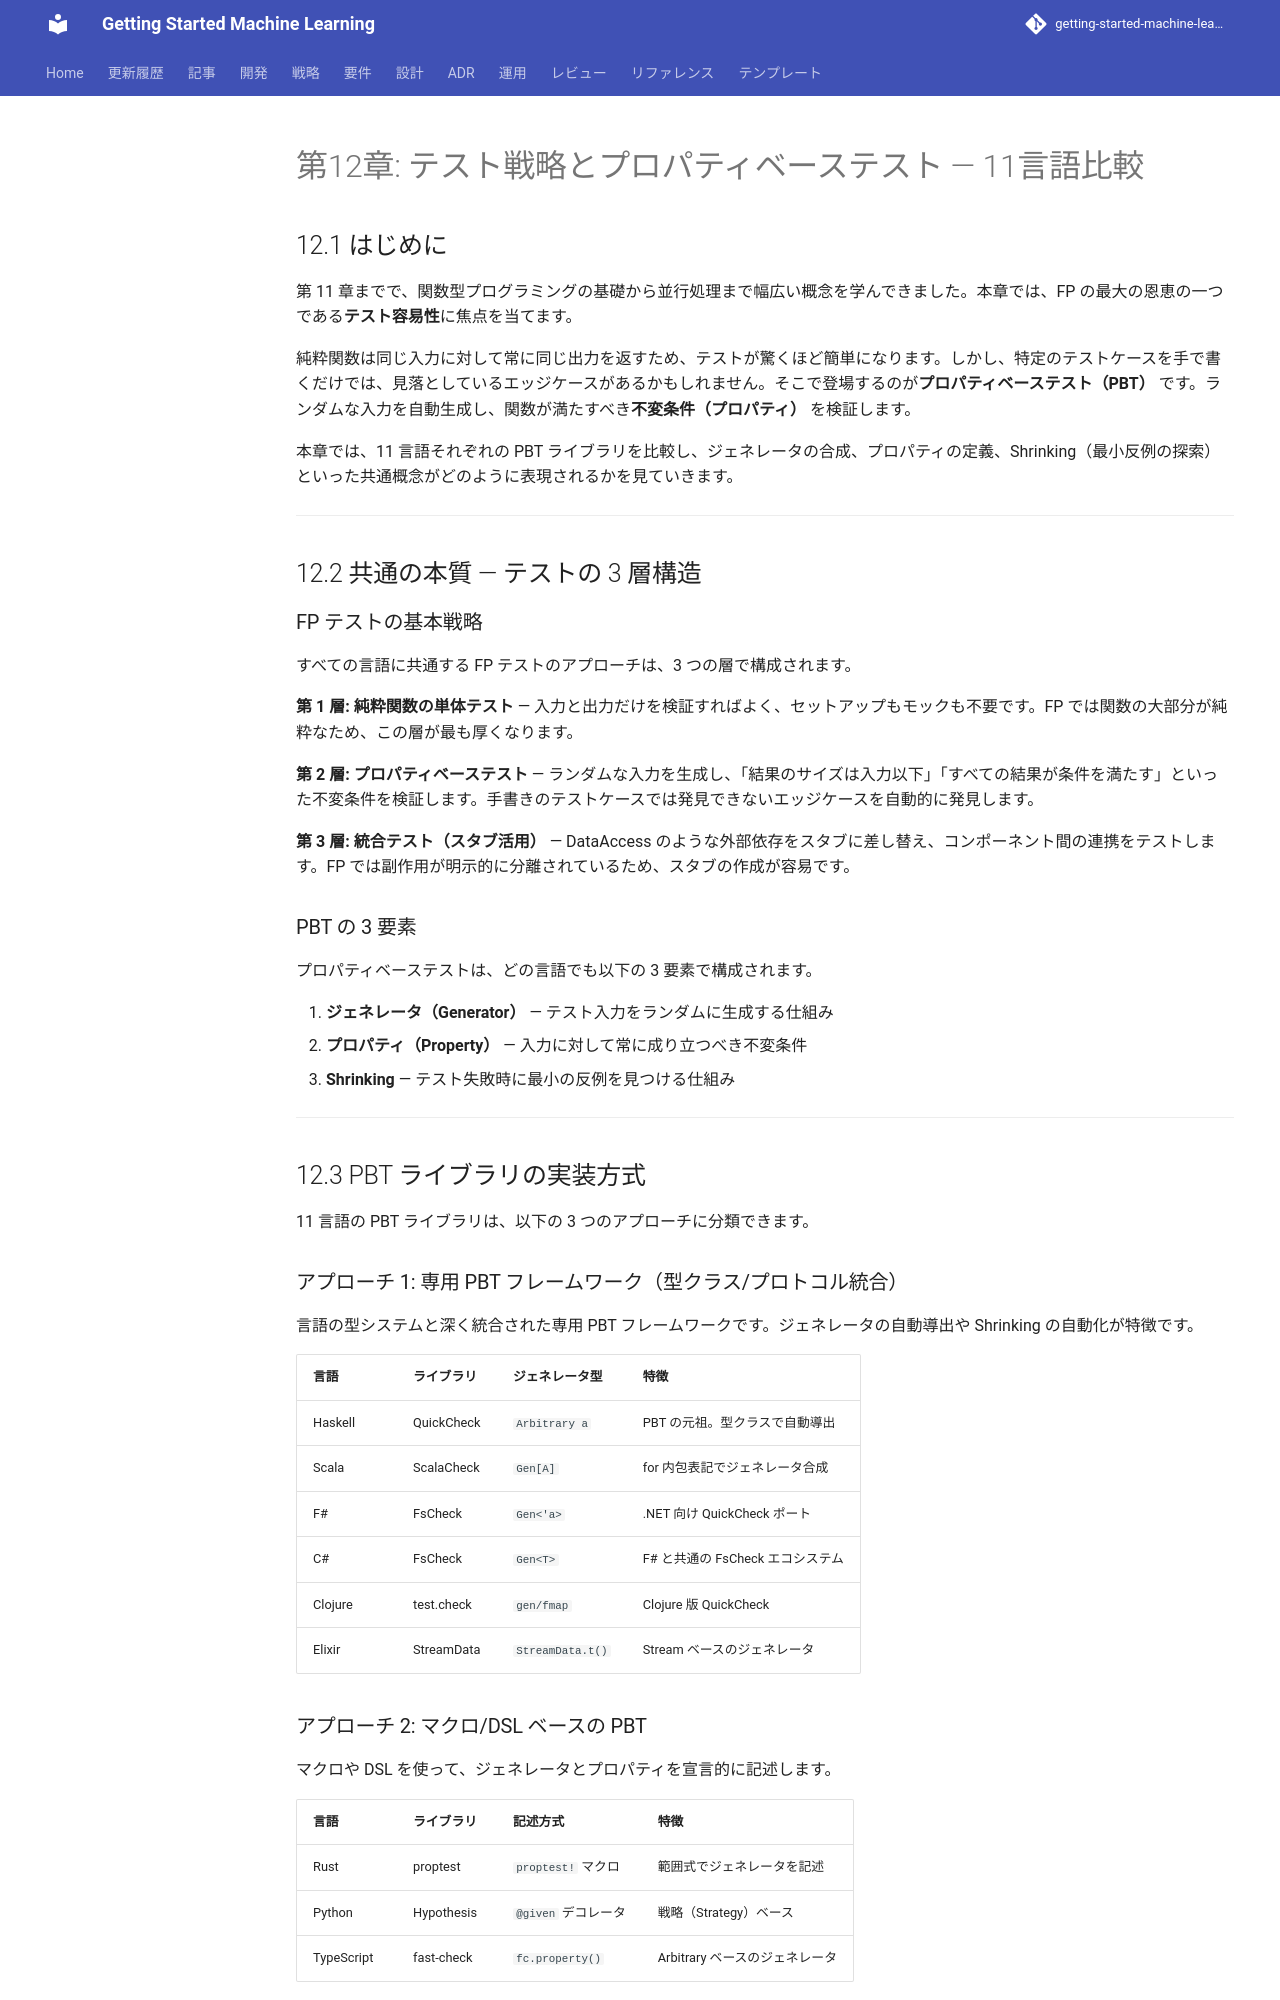

repository: k2works/getting-started-machine-learning · page: article/grokkingfp/all/part-6-ch12-testing/index.html · generator: mkdocs

---
type: Article
title: "第12章: テスト戦略とプロパティベーステスト — 11言語比較"
description: "第 11 章までで、関数型プログラミングの基礎から並行処理まで幅広い概念を学んできました。"
tags: [article, grokkingfp, all]
status: stable
generated: { by: human:kakimomokuri, at: 2026-03-24T05:22:28Z }
---

# 第12章: テスト戦略とプロパティベーステスト — 11言語比較

## 12.1 はじめに

第 11 章までで、関数型プログラミングの基礎から並行処理まで幅広い概念を学んできました。本章では、FP の最大の恩恵の一つである**テスト容易性**に焦点を当てます。

純粋関数は同じ入力に対して常に同じ出力を返すため、テストが驚くほど簡単になります。しかし、特定のテストケースを手で書くだけでは、見落としているエッジケースがあるかもしれません。そこで登場するのが**プロパティベーステスト（PBT）** です。ランダムな入力を自動生成し、関数が満たすべき**不変条件（プロパティ）** を検証します。

本章では、11 言語それぞれの PBT ライブラリを比較し、ジェネレータの合成、プロパティの定義、Shrinking（最小反例の探索）といった共通概念がどのように表現されるかを見ていきます。

---

## 12.2 共通の本質 — テストの 3 層構造

### FP テストの基本戦略

すべての言語に共通する FP テストのアプローチは、3 つの層で構成されます。

**第 1 層: 純粋関数の単体テスト** — 入力と出力だけを検証すればよく、セットアップもモックも不要です。FP では関数の大部分が純粋なため、この層が最も厚くなります。

**第 2 層: プロパティベーステスト** — ランダムな入力を生成し、「結果のサイズは入力以下」「すべての結果が条件を満たす」といった不変条件を検証します。手書きのテストケースでは発見できないエッジケースを自動的に発見します。

**第 3 層: 統合テスト（スタブ活用）** — DataAccess のような外部依存をスタブに差し替え、コンポーネント間の連携をテストします。FP では副作用が明示的に分離されているため、スタブの作成が容易です。

### PBT の 3 要素

プロパティベーステストは、どの言語でも以下の 3 要素で構成されます。

1. **ジェネレータ（Generator）** — テスト入力をランダムに生成する仕組み
2. **プロパティ（Property）** — 入力に対して常に成り立つべき不変条件
3. **Shrinking** — テスト失敗時に最小の反例を見つける仕組み

---

## 12.3 PBT ライブラリの実装方式

11 言語の PBT ライブラリは、以下の 3 つのアプローチに分類できます。

### アプローチ 1: 専用 PBT フレームワーク（型クラス/プロトコル統合）

言語の型システムと深く統合された専用 PBT フレームワークです。ジェネレータの自動導出や Shrinking の自動化が特徴です。

| 言語 | ライブラリ | ジェネレータ型 | 特徴 |
|------|-----------|--------------|------|
| Haskell | QuickCheck | `Arbitrary a` | PBT の元祖。型クラスで自動導出 |
| Scala | ScalaCheck | `Gen[A]` | for 内包表記でジェネレータ合成 |
| F# | FsCheck | `Gen<'a>` | .NET 向け QuickCheck ポート |
| C# | FsCheck | `Gen<T>` | F# と共通の FsCheck エコシステム |
| Clojure | test.check | `gen/fmap` | Clojure 版 QuickCheck |
| Elixir | StreamData | `StreamData.t()` | Stream ベースのジェネレータ |

### アプローチ 2: マクロ/DSL ベースの PBT

マクロや DSL を使って、ジェネレータとプロパティを宣言的に記述します。

| 言語 | ライブラリ | 記述方式 | 特徴 |
|------|-----------|---------|------|
| Rust | proptest | `proptest!` マクロ | 範囲式でジェネレータを記述 |
| Python | Hypothesis | `@given` デコレータ | 戦略（Strategy）ベース |
| TypeScript | fast-check | `fc.property()` | Arbitrary ベースのジェネレータ |

### アプローチ 3: 手動ジェネレータ + 反復テスト

専用 PBT ライブラリを使わず、手動でランダムデータを生成して反復テストします。

| 言語 | 方式 | 記述方式 | 特徴 |
|------|------|---------|------|
| Java | `@RepeatedTest` + 手動 | JUnit 5 の反復テスト | 標準機能のみで PBT 的テスト |
| Ruby | 手動ジェネレータ | カスタム関数 | 軽量で依存なし |

---

## 12.4 ジェネレータの合成 — 全 11 言語比較

PBT の核心は**ジェネレータの合成**です。基本型のジェネレータを組み合わせて、ドメインオブジェクトのジェネレータを構築します。ここでは `Location` のジェネレータを各言語で比較します。
